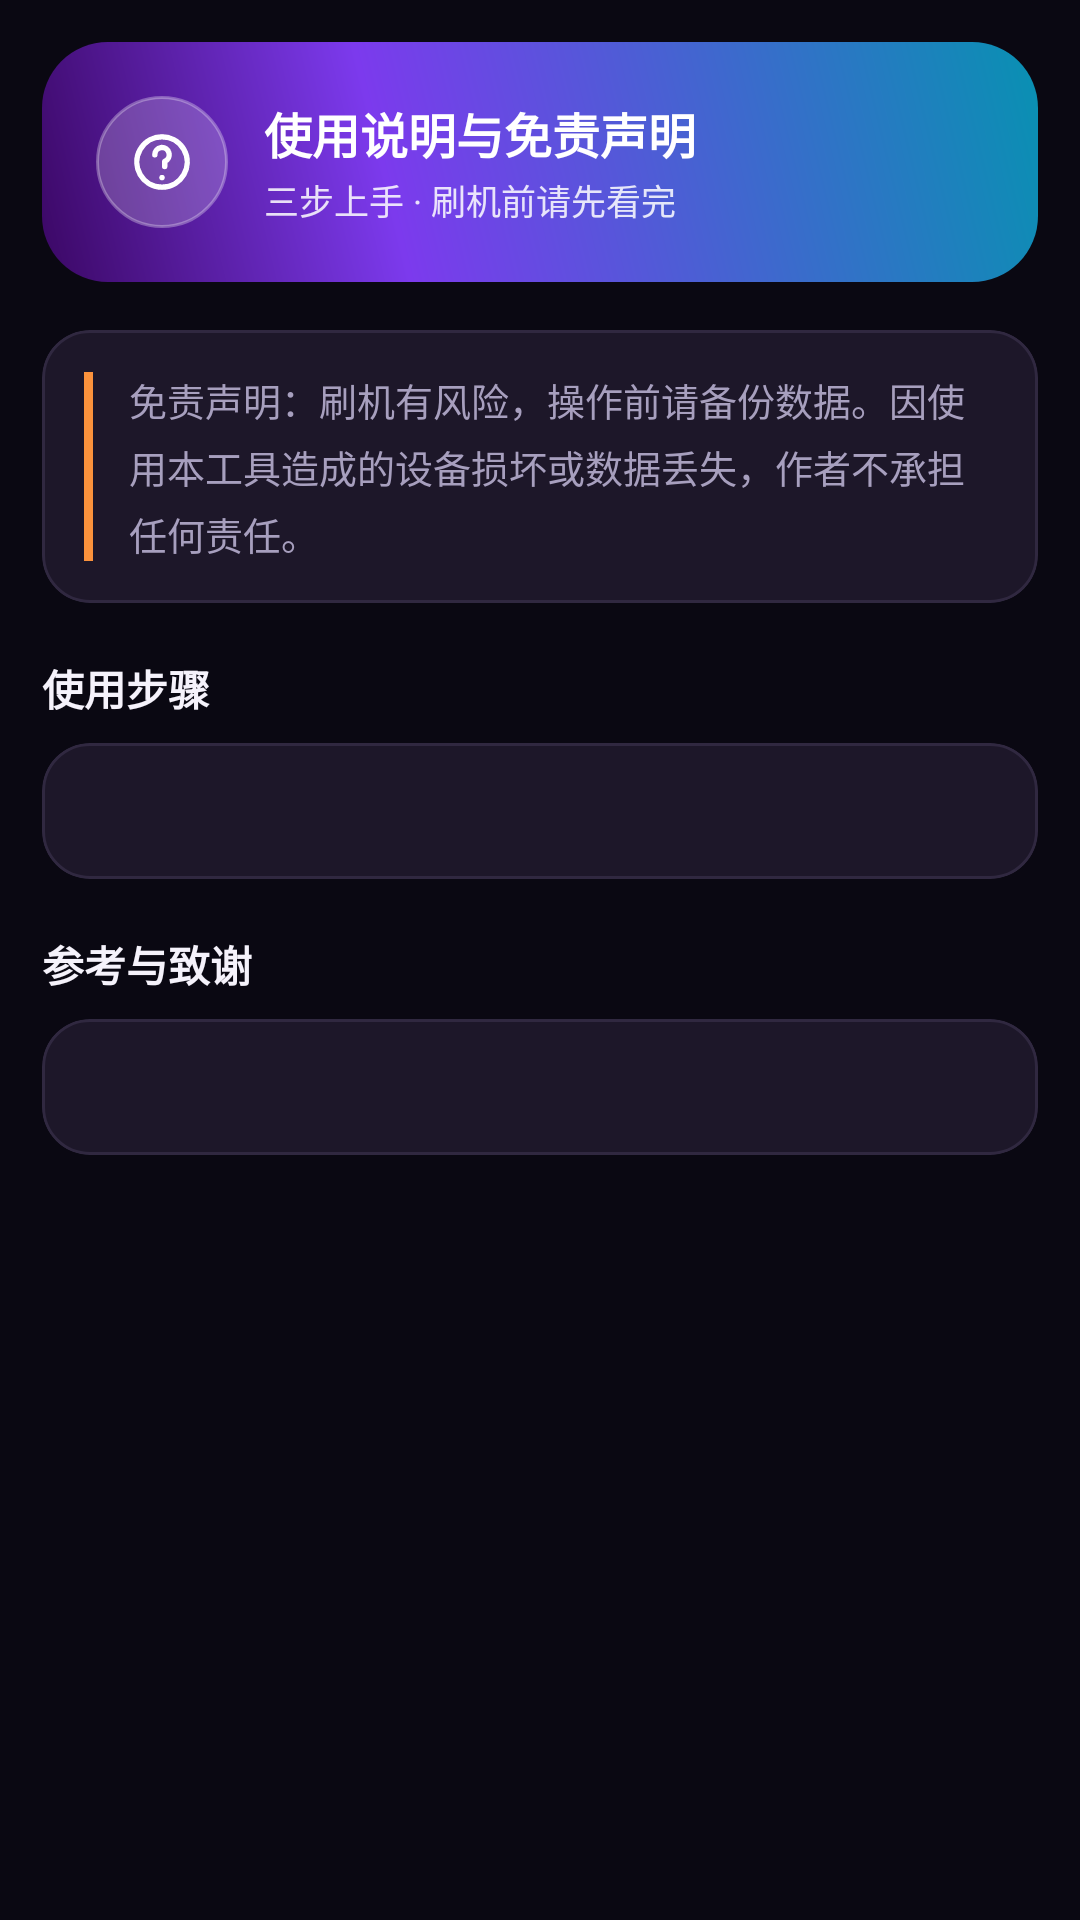

This screen was rendered from an Android layout file. Write that file and the resources it references.
<!-- AndroidManifest.xml: application theme Theme.VioletToolBox -->
<!-- res/layout/activity_help.xml -->
<?xml version="1.0" encoding="utf-8"?>
<ScrollView xmlns:android="http://schemas.android.com/apk/res/android"
    xmlns:app="http://schemas.android.com/apk/res-auto"
    android:layout_width="match_parent"
    android:layout_height="match_parent"
    android:background="@color/bg_base"
    android:paddingBottom="20dp">

    <LinearLayout
        android:layout_width="match_parent"
        android:layout_height="wrap_content"
        android:orientation="vertical"
        android:paddingStart="14dp"
        android:paddingTop="14dp"
        android:paddingEnd="14dp">

        <LinearLayout
            android:layout_width="match_parent"
            android:layout_height="wrap_content"
            android:background="@drawable/bg_header_gradient"
            android:gravity="center_vertical"
            android:orientation="horizontal"
            android:padding="18dp">

            <FrameLayout
                android:layout_width="44dp"
                android:layout_height="44dp"
                android:background="@drawable/bg_circle_button">

                <ImageView
                    android:layout_width="24dp"
                    android:layout_height="24dp"
                    android:layout_gravity="center"
                    android:contentDescription="@null"
                    android:src="@drawable/ic_help"
                    android:tint="@color/white" />
            </FrameLayout>

            <LinearLayout
                android:layout_width="match_parent"
                android:layout_height="wrap_content"
                android:layout_marginStart="12dp"
                android:orientation="vertical">

                <TextView
                    android:layout_width="match_parent"
                    android:layout_height="wrap_content"
                    android:text="@string/title_help"
                    android:textColor="@color/white"
                    android:textSize="16sp"
                    android:textStyle="bold" />

                <TextView
                    android:layout_width="match_parent"
                    android:layout_height="wrap_content"
                    android:layout_marginTop="2dp"
                    android:text="@string/help_subtitle"
                    android:textColor="#D9FFFFFF"
                    android:textSize="11.5sp" />
            </LinearLayout>
        </LinearLayout>

        <com.google.android.material.card.MaterialCardView
            style="@style/CardPanel"
            android:layout_width="match_parent"
            android:layout_height="wrap_content"
            android:layout_marginTop="16dp">

            <LinearLayout
                android:layout_width="match_parent"
                android:layout_height="wrap_content"
                android:orientation="horizontal"
                android:padding="14dp">

                <View
                    android:layout_width="3dp"
                    android:layout_height="match_parent"
                    android:background="@color/state_warn" />

                <TextView
                    android:layout_width="match_parent"
                    android:layout_height="wrap_content"
                    android:layout_marginStart="12dp"
                    android:lineSpacingExtra="4dp"
                    android:text="@string/help_disclaimer"
                    android:textColor="@color/text_secondary"
                    android:textSize="12.5sp" />
            </LinearLayout>
        </com.google.android.material.card.MaterialCardView>

        <TextView
            style="@style/SectionTitle"
            android:text="@string/help_section_steps" />

        <com.google.android.material.card.MaterialCardView
            style="@style/CardPanel"
            android:layout_width="match_parent"
            android:layout_height="wrap_content">

            <TextView
                android:id="@+id/tv_help"
                android:layout_width="match_parent"
                android:layout_height="wrap_content"
                android:lineSpacingExtra="5dp"
                android:padding="14dp"
                android:textColor="@color/text_secondary"
                android:textSize="12.5sp" />
        </com.google.android.material.card.MaterialCardView>

        <TextView
            style="@style/SectionTitle"
            android:text="@string/help_section_refs" />

        <com.google.android.material.card.MaterialCardView
            style="@style/CardPanel"
            android:layout_width="match_parent"
            android:layout_height="wrap_content">

            <TextView
                android:id="@+id/tv_refs"
                android:layout_width="match_parent"
                android:layout_height="wrap_content"
                android:lineSpacingExtra="5dp"
                android:padding="14dp"
                android:textColor="@color/text_secondary"
                android:textSize="12.5sp" />
        </com.google.android.material.card.MaterialCardView>

    </LinearLayout>
</ScrollView>
<!-- resources referenced by this layout -->
<resources>
  <color name="bg_base">#FF0A0812</color>
  <color name="state_warn">#FFFB923C</color>
  <color name="text_secondary">#FFA79FBE</color>
  <color name="white">#FFFFFFFF</color>
  <!-- drawable bg_circle_button (drawable) -->
  <?xml version="1.0" encoding="utf-8"?>
  <shape xmlns:android="http://schemas.android.com/apk/res/android"
      android:shape="oval">
      <solid android:color="#33FFFFFF" />
      <stroke
          android:width="1dp"
          android:color="#4DFFFFFF" />
  </shape>
  <!-- drawable bg_header_gradient (drawable) -->
  <?xml version="1.0" encoding="utf-8"?>
  <shape xmlns:android="http://schemas.android.com/apk/res/android"
      android:shape="rectangle">
      <corners android:radius="22dp" />
      <gradient
          android:angle="45"
          android:centerColor="#7C3AED"
          android:centerX="0.35"
          android:centerY="0.4"
          android:endColor="#0891B2"
          android:startColor="#3B0764"
          android:type="linear" />
  </shape>
  <!-- drawable ic_help (drawable) -->
  <?xml version="1.0" encoding="utf-8"?>
  <vector xmlns:android="http://schemas.android.com/apk/res/android"
      android:width="24dp"
      android:height="24dp"
      android:viewportWidth="24"
      android:viewportHeight="24">
      <path
          android:fillColor="#00000000"
          android:pathData="M12,3.6a8.4,8.4 0,1 0,0.01 0M9.6,9.6a2.4,2.4 0,1 1,3.3 2.2v1.7M12,17.2h0.01"
          android:strokeColor="#FFFFFFFF"
          android:strokeWidth="1.8"
          android:strokeLineCap="round"
          android:strokeLineJoin="round" />
  </vector>
  <string name="help_disclaimer">免责声明：刷机有风险，操作前请备份数据。因使用本工具造成的设备损坏或数据丢失，作者不承担任何责任。</string>
  <string name="help_section_refs">参考与致谢</string>
  <string name="help_section_steps">使用步骤</string>
  <string name="help_subtitle">三步上手 · 刷机前请先看完</string>
  <string name="title_help">使用说明与免责声明</string>
  <style name="CardPanel" parent="Widget.MaterialComponents.CardView">
          <item name="cardCornerRadius">16dp</item>
          <item name="cardElevation">0dp</item>
          <item name="cardBackgroundColor">@color/bg_card</item>
          <item name="strokeColor">@color/divider</item>
          <item name="strokeWidth">1dp</item>
      </style>
  <style name="SectionTitle">
          <item name="android:layout_width">wrap_content</item>
          <item name="android:layout_height">wrap_content</item>
          <item name="android:layout_marginTop">18dp</item>
          <item name="android:layout_marginBottom">8dp</item>
          <item name="android:textColor">@color/text_primary</item>
          <item name="android:textSize">14sp</item>
          <item name="android:textStyle">bold</item>
      </style>
  <color name="bg_card">#FF1D1729</color>
  <color name="divider">#FF302840</color>
  <color name="text_primary">#FFF5F2FB</color>
  <color name="violet_primary">#FFA855F7</color>
  <color name="violet_accent">#FF22D3EE</color>
  <style name="VioletDialog" parent="ThemeOverlay.MaterialComponents.Dialog.Alert">
          <item name="android:background">@drawable/bg_dialog</item>
          <item name="android:windowBackground">@drawable/bg_dialog</item>
          <item name="android:textColorPrimary">@color/text_primary</item>
          <item name="colorPrimary">@color/violet_primary</item>
          <item name="colorAccent">@color/violet_accent</item>
      </style>
  <!-- drawable bg_dialog (drawable) -->
  <?xml version="1.0" encoding="utf-8"?>
  <shape xmlns:android="http://schemas.android.com/apk/res/android"
      android:shape="rectangle">
      <solid android:color="@color/bg_card" />
      <corners android:radius="20dp" />
      <stroke
          android:width="1dp"
          android:color="@color/divider" />
  </shape>
</resources>
